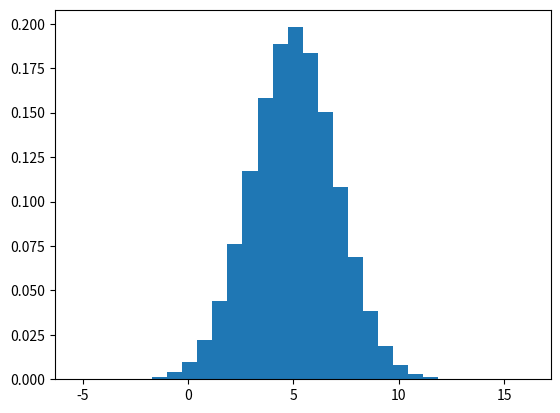

Write the Python code that produced this figure.

from scipy.stats import norm

'''
marks= np.random.normal(loc=5,scale=2,size=100)
data=pd.DataFrame(marks,columns=["Marks"])
plt.plot(data)
plt.show()

marks= np.arange(-5000,5000, 1)

data=pd.DataFrame(marks,columns=["Marks"])
print(data.std())

dataMean=5
dataDeviation=2
marksCustom=[]
for i in marks:
    marksCustom.append((i-dataMean)/dataDeviation)

dataCustom=pd.DataFrame(marksCustom,columns=["Marks"])
print(dataCustom.std())
plt.hist(dataCustom,30,density=True)
plt.show()

plt.plot(marks,norm.pdf(marksCustom,dataMean,dataDeviation))
plt.show()
'''
#here
import pandas as pd
import numpy as np
import matplotlib.pyplot as plt
import random 
mean = 5
std = 2
x = np.random.normal(loc=mean, scale=std, size = 10000000)
df = pd.DataFrame(x)
plt.hist(df, 30, density=True)
print(df.describe())
plt.show()
print(x)


